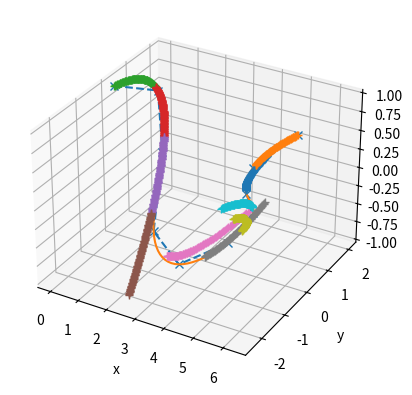

This figure's Python source:
import numpy as np
import scipy.interpolate as sc
import matplotlib.pyplot as plt


fig = plt.figure()
ax = plt.axes(projection='3d')
plt.xlabel('x')
plt.ylabel('y')
N = 10
x_range = np.pi*2
x_points = np.linspace(0, x_range, N)
y_points = np.sin(2*x_points)
z_points = np.cos(x_points)
plt.plot(x_points, y_points, z_points, '--x')

#y
tcky = sc.splrep(x_points, y_points, k=3, s=0)
uy_fine = np.linspace(0, 1, 100)
u_fine = np.linspace(0, 2*np.pi, 100)
spliney = sc.splev(u_fine, tcky)
t, c, k = tcky
# cc = np.asarray(c)    # cc.shape is (3, 10) now
# sply0 = sc.PPoly.from_spline((t, cc.T[0], k))
ppy0 = sc.PPoly.from_spline((t, c, k))

#z
tckz = sc.splrep(x_points, z_points, k=3, s=0)
uz_fine = np.linspace(0, 1, 100)
splinez = sc.splev(u_fine, tckz)
t, c, k = tckz
# cc = np.asarray(c)    # cc.shape is (3, 10) now
# splz0 = sc.PPoly.from_spline((t, cc.T[0], k))
ppz0 = sc.PPoly.from_spline((t, c, k))

# plot 3D spline
plt.plot(u_fine, spliney, splinez)



xy = ppy0.x
xz = ppz0.x
for i in range(N):
    xi = x_range/N*i
    xii = x_range/N*(i+1)
    xp = np.linspace(xi, xii, 100)
    S_y = sum(ppy0.c[m, i] * (xp - xy[i])**(k-m) for m in range(k+1))
    S_z = sum(ppz0.c[m, i] * (xp - xz[i])**(k-m) for m in range(k+1))
    plt.plot(xp, S_y, S_z, '+')

plt.show()